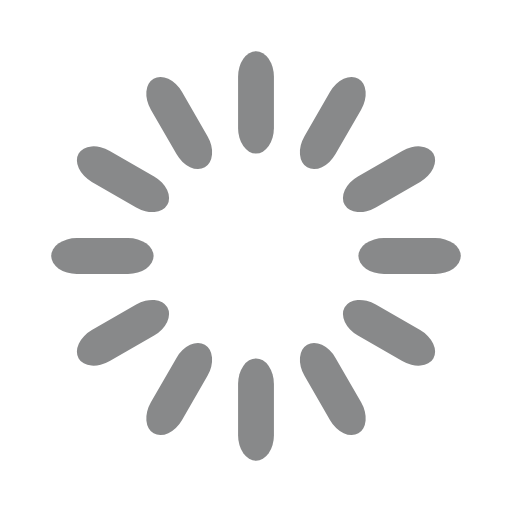
t = 0.00 s
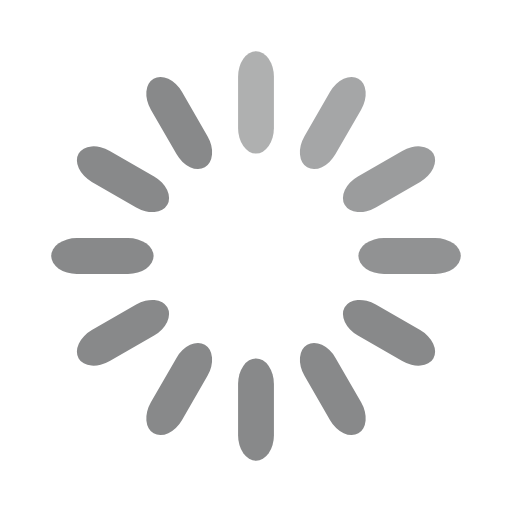
t = 0.33 s
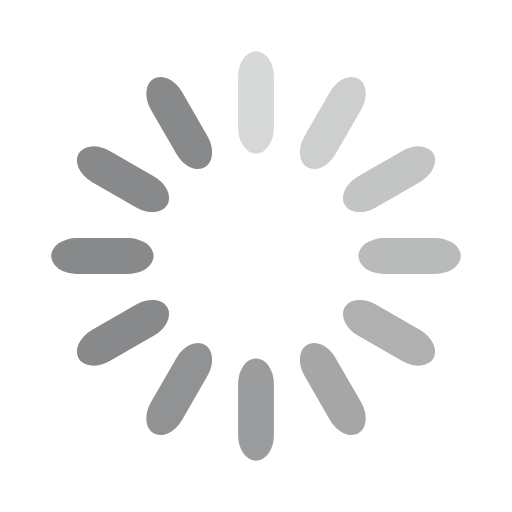
t = 0.67 s
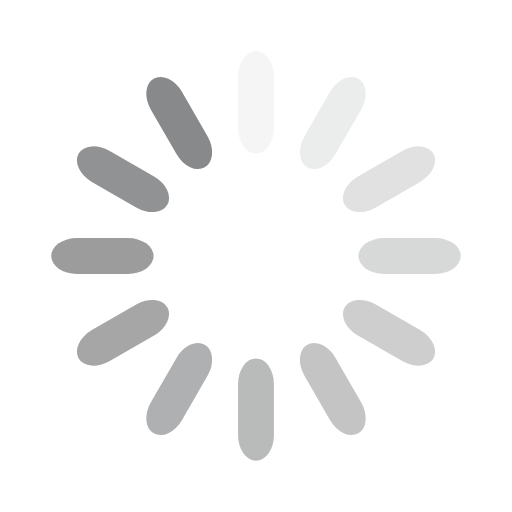
t = 0.92 s
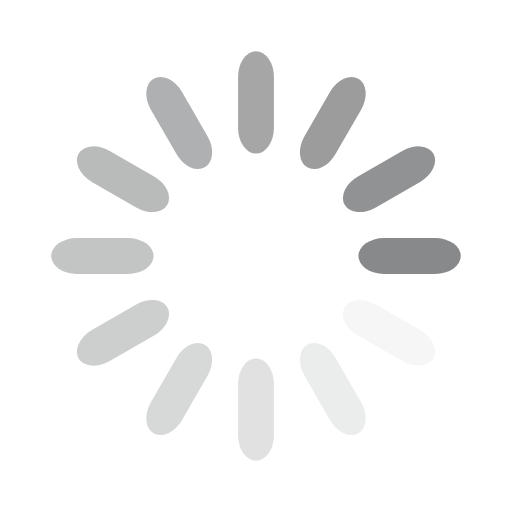
t = 1.25 s
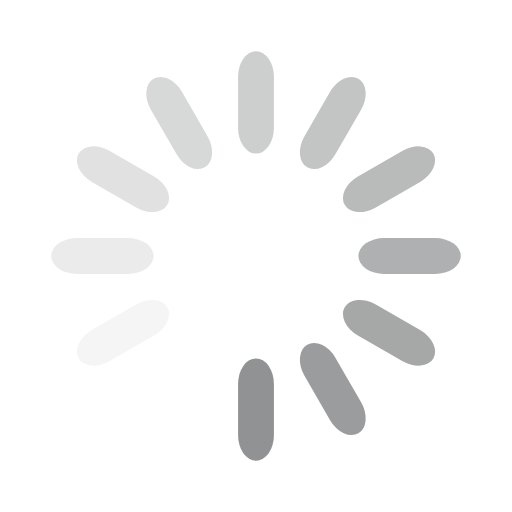
t = 1.58 s

The animated SVG that drew these frames (rendered in a browser with its animation timeline set to each time). Animation: 12 SMIL elements (animate=12); one cycle of 1.92 s, repeats indefinitely.

<svg width="90px" height="90px" xmlns="http://www.w3.org/2000/svg" viewBox="0 0 100 100" preserveAspectRatio="xMidYMid" class="uil-default"><rect x="0" y="0" width="100" height="100" fill="none" class="bk"></rect><rect x="46.5" y="40" width="7" height="20" rx="5" ry="5" fill="#88898a" transform="rotate(0 50 50) translate(0 -30)">  <animate attributeName="opacity" from="1" to="0" dur="1s" begin="0s" repeatCount="indefinite"></animate></rect><rect x="46.5" y="40" width="7" height="20" rx="5" ry="5" fill="#88898a" transform="rotate(30 50 50) translate(0 -30)">  <animate attributeName="opacity" from="1" to="0" dur="1s" begin="0.0833s" repeatCount="indefinite"></animate></rect><rect x="46.5" y="40" width="7" height="20" rx="5" ry="5" fill="#88898a" transform="rotate(60 50 50) translate(0 -30)">  <animate attributeName="opacity" from="1" to="0" dur="1s" begin="0.1666s" repeatCount="indefinite"></animate></rect><rect x="46.5" y="40" width="7" height="20" rx="5" ry="5" fill="#88898a" transform="rotate(90 50 50) translate(0 -30)">  <animate attributeName="opacity" from="1" to="0" dur="1s" begin="0.25s" repeatCount="indefinite"></animate></rect><rect x="46.5" y="40" width="7" height="20" rx="5" ry="5" fill="#88898a" transform="rotate(120 50 50) translate(0 -30)">  <animate attributeName="opacity" from="1" to="0" dur="1s" begin="0.33s" repeatCount="indefinite"></animate></rect><rect x="46.5" y="40" width="7" height="20" rx="5" ry="5" fill="#88898a" transform="rotate(150 50 50) translate(0 -30)">  <animate attributeName="opacity" from="1" to="0" dur="1s" begin="0.4166666666666667s" repeatCount="indefinite"></animate></rect><rect x="46.5" y="40" width="7" height="20" rx="5" ry="5" fill="#88898a" transform="rotate(180 50 50) translate(0 -30)">  <animate attributeName="opacity" from="1" to="0" dur="1s" begin="0.5s" repeatCount="indefinite"></animate></rect><rect x="46.5" y="40" width="7" height="20" rx="5" ry="5" fill="#88898a" transform="rotate(210 50 50) translate(0 -30)">  <animate attributeName="opacity" from="1" to="0" dur="1s" begin="0.5833s" repeatCount="indefinite"></animate></rect><rect x="46.5" y="40" width="7" height="20" rx="5" ry="5" fill="#88898a" transform="rotate(240 50 50) translate(0 -30)">  <animate attributeName="opacity" from="1" to="0" dur="1s" begin="0.666s" repeatCount="indefinite"></animate></rect><rect x="46.5" y="40" width="7" height="20" rx="5" ry="5" fill="#88898a" transform="rotate(270 50 50) translate(0 -30)">  <animate attributeName="opacity" from="1" to="0" dur="1s" begin="0.75s" repeatCount="indefinite"></animate></rect><rect x="46.5" y="40" width="7" height="20" rx="5" ry="5" fill="#88898a" transform="rotate(300 50 50) translate(0 -30)">  <animate attributeName="opacity" from="1" to="0" dur="1s" begin="0.833s" repeatCount="indefinite"></animate></rect><rect x="46.5" y="40" width="7" height="20" rx="5" ry="5" fill="#88898a" transform="rotate(330 50 50) translate(0 -30)">  <animate attributeName="opacity" from="1" to="0" dur="1s" begin="0.9166666666666666s" repeatCount="indefinite"></animate></rect></svg>
